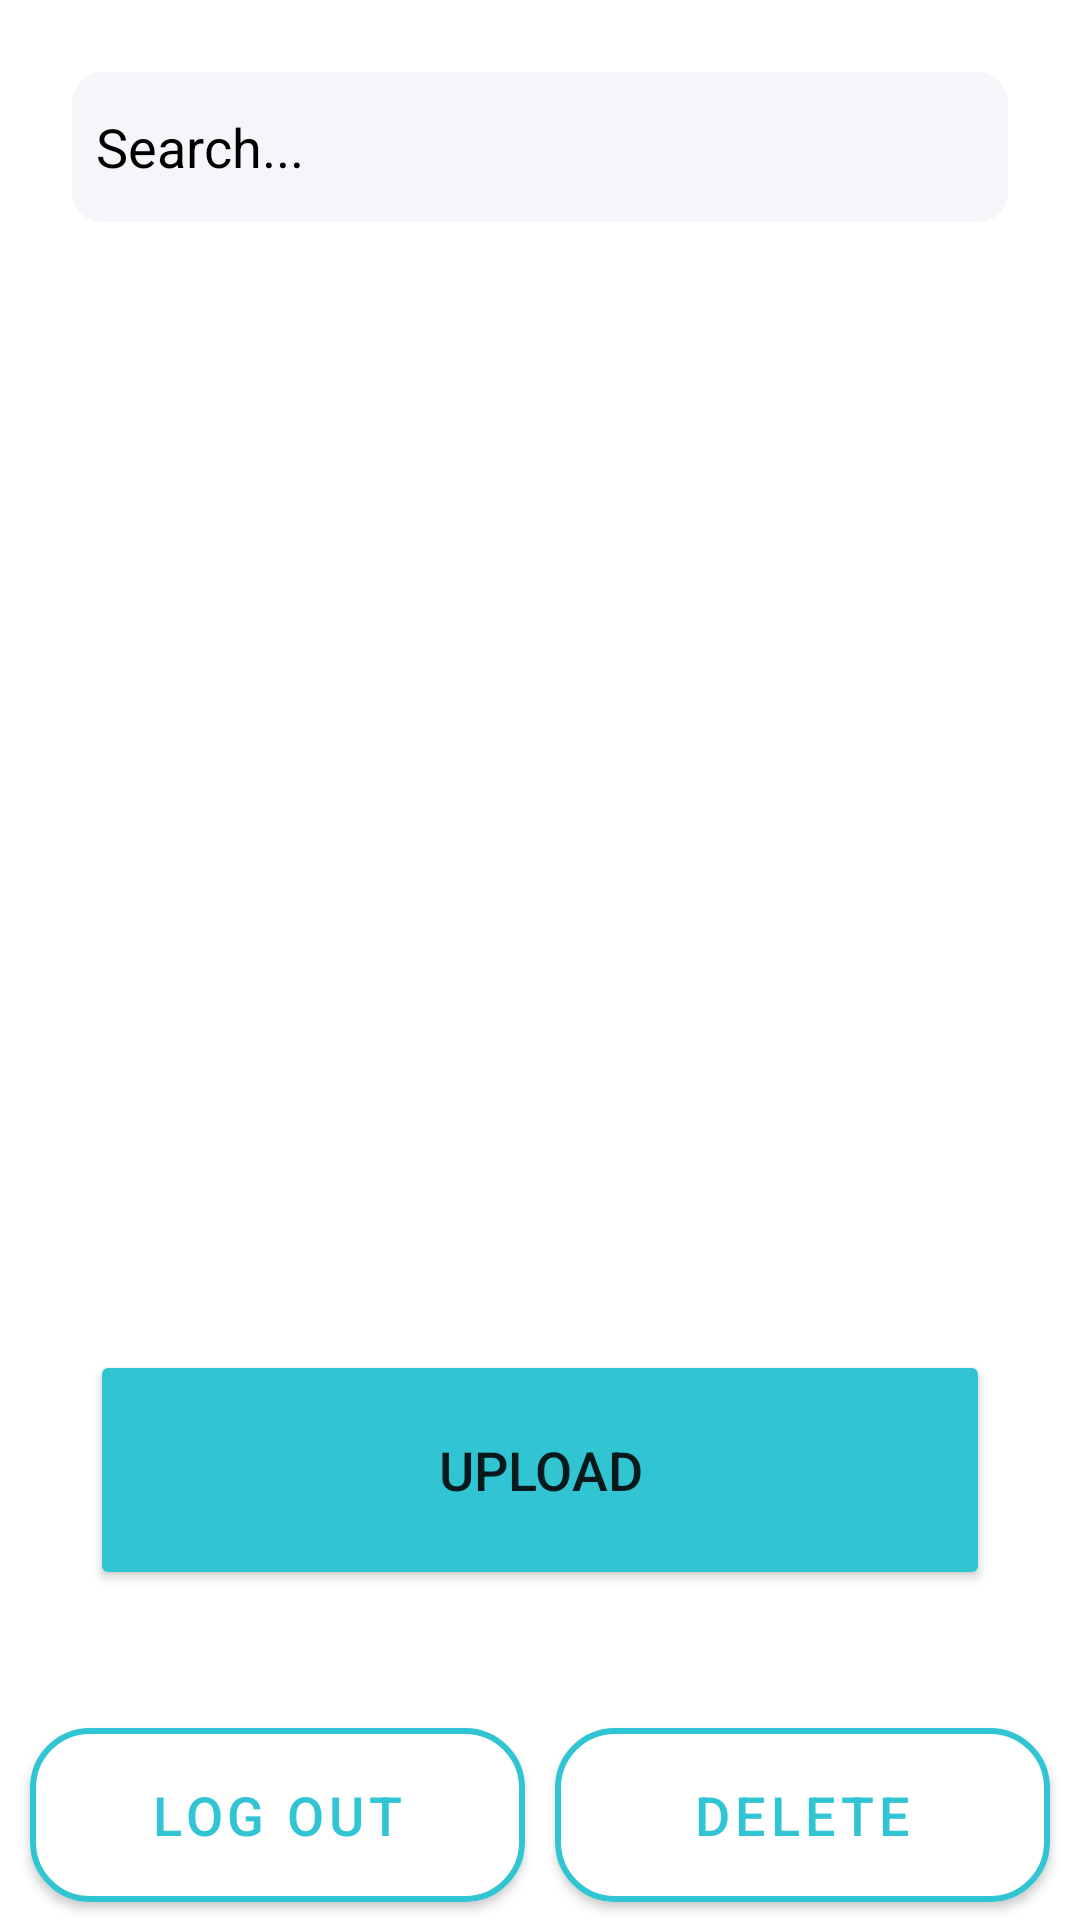

Layout XML and referenced resources for this Android screen:
<!-- AndroidManifest.xml: application theme Theme.DACS3_UongNgocThanh_22ITEB071 -->
<!-- res/layout/activity_admin.xml -->
<?xml version="1.0" encoding="utf-8"?>
<androidx.constraintlayout.widget.ConstraintLayout xmlns:android="http://schemas.android.com/apk/res/android"
    xmlns:app="http://schemas.android.com/apk/res-auto"
    xmlns:tools="http://schemas.android.com/tools"
    android:layout_width="match_parent"
    android:layout_height="match_parent"
    android:orientation="vertical"
    tools:context=".activity.AdminActivity">


    <EditText
        android:id="@+id/searchEdt2"
        android:layout_width="match_parent"
        android:layout_height="50dp"
        android:layout_margin="24dp"

        android:layout_marginTop="8dp"
        android:background="@drawable/grey_bg"
        android:drawableStart="@drawable/search_icon"
        android:drawableEnd="@drawable/settings"
        android:drawablePadding="8dp"
        android:ems="10"
        android:hint="Search..."
        android:inputType="text"
        android:padding="8dp"
        android:textColor="@color/black"
        android:textColorHint="@color/black"
        app:layout_constraintEnd_toEndOf="parent"
        app:layout_constraintStart_toStartOf="parent"
        app:layout_constraintTop_toTopOf="parent" />

    <LinearLayout
        android:id="@+id/linearLayout"
        android:layout_width="match_parent"
        android:layout_height="wrap_content"
        android:orientation="horizontal"
        app:layout_constraintBottom_toBottomOf="parent"
        tools:layout_editor_absoluteX="20dp">

        <com.google.android.material.button.MaterialButton
            android:id="@+id/logoutBtn"
            android:layout_width="0dp"
            android:layout_height="70dp"
            android:layout_marginStart="10dp"
            android:layout_marginTop="20dp"
            android:layout_weight="1"
            android:backgroundTint="@color/white"
            android:padding="16dp"
            android:text="Log Out"
            android:textColor="@color/blue"
            android:textSize="18sp"
            app:cornerRadius="20dp"
            app:strokeColor="@color/blue"
            app:strokeWidth="2dp" />


        <com.google.android.material.button.MaterialButton
            android:id="@+id/mainDelete"
            android:layout_width="0dp"
            android:layout_height="70dp"
            android:layout_marginStart="10dp"
            android:layout_marginTop="20dp"
            android:layout_marginEnd="10dp"
            android:layout_weight="1"
            android:backgroundTint="@color/white"
            android:padding="16dp"
            android:text="Delete"
            android:textColor="@color/blue"
            android:textSize="18sp"
            app:cornerRadius="20dp"
            app:strokeColor="@color/blue"
            app:strokeWidth="2dp" />

    </LinearLayout>

    <LinearLayout
        android:id="@+id/linearLayout2"
        android:layout_width="match_parent"
        android:layout_height="wrap_content"
        android:orientation="vertical"
        android:padding="20dp"
        app:layout_constraintBottom_toTopOf="@+id/linearLayout">

        <Button
            android:id="@+id/mainUpload"
            android:layout_width="match_parent"
            android:layout_height="80dp"
            android:layout_marginStart="10dp"
            android:layout_marginTop="20dp"
            android:layout_marginEnd="10dp"
            android:backgroundTint="@color/blue"
            android:text="Upload"
            android:textSize="18sp"
            app:cornerRadius="20dp" />

    </LinearLayout>

    <androidx.recyclerview.widget.RecyclerView
        android:id="@+id/recyclerViewAdmin"
        android:layout_width="match_parent"
        android:layout_height="0dp"
        android:layout_marginStart="16dp"
        android:layout_marginTop="8dp"
        android:layout_marginEnd="16dp"
        app:layout_constraintBottom_toTopOf="@+id/linearLayout2"
        app:layout_constraintEnd_toEndOf="parent"
        app:layout_constraintStart_toStartOf="parent"
        app:layout_constraintTop_toBottomOf="@+id/searchEdt2" />
</androidx.constraintlayout.widget.ConstraintLayout>
<!-- resources referenced by this layout -->
<resources>
  <color name="black">#FF000000</color>
  <color name="blue">#31C5D3</color>
  <color name="white">#FFFFFFFF</color>
  <!-- drawable grey_bg (drawable) -->
  <?xml version="1.0" encoding="utf-8"?>
  <selector xmlns:android="http://schemas.android.com/apk/res/android">
      <item>
          <shape android:shape="rectangle">
              <solid android:color="@color/light_gray"></solid>
              <corners android:radius="10dp"> </corners>
          </shape>
      </item>
  
  </selector>
  <style name="Theme.DACS3_UongNgocThanh_22ITEB071" parent="Base.Theme.DACS3_UongNgocThanh_22ITEB071" />
  <color name="light_gray">#F4F6F9</color>
  <style name="Base.Theme.DACS3_UongNgocThanh_22ITEB071" parent="Theme.MaterialComponents.DayNight.NoActionBar">
          
          <item name="colorPrimaryVariant">@color/blue</item>
           <item name="colorPrimary">@color/blue</item>
      </style>
</resources>
